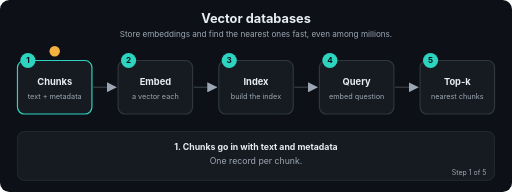
t = 0.00 s
t = 1.69 s: frame unchanged from t = 0.00 s, image omitted
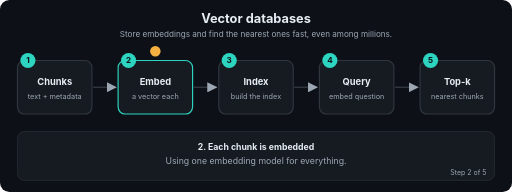
t = 3.24 s
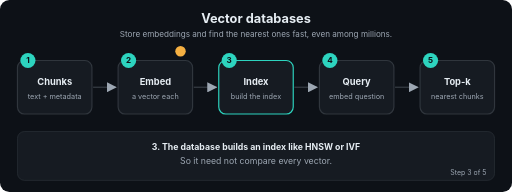
t = 5.01 s
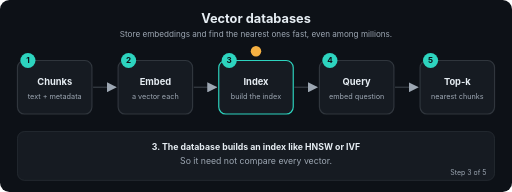
t = 6.71 s
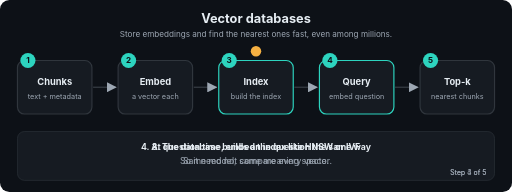
t = 7.20 s

The animated SVG that drew these frames (rendered in a browser with its animation timeline set to each time). Animation: 22 SMIL elements (animate=22); frames cover the first 7.20 s, repeats indefinitely.

<svg xmlns="http://www.w3.org/2000/svg" viewBox="0 0 880 330" width="880" height="330" role="img" aria-labelledby="t d" font-family="-apple-system,Segoe UI,Helvetica,Arial,sans-serif">
<title id="t">Vector databases</title>
<desc id="d">Store embeddings and find the nearest ones fast, even among millions.</desc>
<defs><marker id="ah" viewBox="0 0 10 10" refX="9" refY="5" markerWidth="7" markerHeight="7" orient="auto"><path d="M0,0 L10,5 L0,10 z" fill="#9DA7B3"/></marker></defs>
<rect width="880" height="330" rx="16" fill="#0D1117"/>
<text x="440.0" y="40" font-size="22" fill="#E6EDF3" font-weight="700" text-anchor="middle">Vector databases</text>
<text x="440.0" y="64" font-size="14" fill="#9DA7B3" font-weight="400" text-anchor="middle">Store embeddings and find the nearest ones fast, even among millions.</text>
<line x1="160" y1="150" x2="199" y2="150" stroke="#30363D" stroke-width="2.5" marker-end="url(#ah)"/>
<line x1="333" y1="150" x2="372" y2="150" stroke="#30363D" stroke-width="2.5" marker-end="url(#ah)"/>
<line x1="506" y1="150" x2="545" y2="150" stroke="#30363D" stroke-width="2.5" marker-end="url(#ah)"/>
<line x1="679" y1="150" x2="718" y2="150" stroke="#30363D" stroke-width="2.5" marker-end="url(#ah)"/>
<rect x="30" y="104" width="128" height="92" rx="12" fill="#161B22" stroke="#30363D" stroke-width="2"><animate attributeName="stroke" dur="12.0s" repeatCount="indefinite" keyTimes="0;0.2;0.212;1" values="#2DD4BF;#2DD4BF;#30363D;#30363D"/></rect>
<circle cx="48" cy="104" r="13" fill="#2DD4BF"/><text x="48" y="109" font-size="14" fill="#0D1117" font-weight="700" text-anchor="middle">1</text>
<text x="94" y="146" font-size="16" fill="#E6EDF3" font-weight="700" text-anchor="middle">Chunks</text>
<text x="94" y="170" font-size="12.5" fill="#9DA7B3" font-weight="400" text-anchor="middle">text + metadata</text>
<rect x="203" y="104" width="128" height="92" rx="12" fill="#161B22" stroke="#30363D" stroke-width="2"><animate attributeName="stroke" dur="12.0s" repeatCount="indefinite" keyTimes="0;0.188;0.2;0.4;0.412;1" values="#30363D;#30363D;#2DD4BF;#2DD4BF;#30363D;#30363D"/></rect>
<circle cx="221" cy="104" r="13" fill="#2DD4BF"/><text x="221" y="109" font-size="14" fill="#0D1117" font-weight="700" text-anchor="middle">2</text>
<text x="267" y="146" font-size="16" fill="#E6EDF3" font-weight="700" text-anchor="middle">Embed</text>
<text x="267" y="170" font-size="12.5" fill="#9DA7B3" font-weight="400" text-anchor="middle">a vector each</text>
<rect x="376" y="104" width="128" height="92" rx="12" fill="#161B22" stroke="#30363D" stroke-width="2"><animate attributeName="stroke" dur="12.0s" repeatCount="indefinite" keyTimes="0;0.388;0.4;0.6;0.612;1" values="#30363D;#30363D;#2DD4BF;#2DD4BF;#30363D;#30363D"/></rect>
<circle cx="394" cy="104" r="13" fill="#2DD4BF"/><text x="394" y="109" font-size="14" fill="#0D1117" font-weight="700" text-anchor="middle">3</text>
<text x="440" y="146" font-size="16" fill="#E6EDF3" font-weight="700" text-anchor="middle">Index</text>
<text x="440" y="170" font-size="12.5" fill="#9DA7B3" font-weight="400" text-anchor="middle">build the index</text>
<rect x="549" y="104" width="128" height="92" rx="12" fill="#161B22" stroke="#30363D" stroke-width="2"><animate attributeName="stroke" dur="12.0s" repeatCount="indefinite" keyTimes="0;0.588;0.6;0.8;0.812;1" values="#30363D;#30363D;#2DD4BF;#2DD4BF;#30363D;#30363D"/></rect>
<circle cx="567" cy="104" r="13" fill="#2DD4BF"/><text x="567" y="109" font-size="14" fill="#0D1117" font-weight="700" text-anchor="middle">4</text>
<text x="613" y="146" font-size="16" fill="#E6EDF3" font-weight="700" text-anchor="middle">Query</text>
<text x="613" y="170" font-size="12.5" fill="#9DA7B3" font-weight="400" text-anchor="middle">embed question</text>
<rect x="722" y="104" width="128" height="92" rx="12" fill="#161B22" stroke="#30363D" stroke-width="2"><animate attributeName="stroke" dur="12.0s" repeatCount="indefinite" keyTimes="0;0.788;0.8;1.0" values="#30363D;#30363D;#2DD4BF;#2DD4BF"/></rect>
<circle cx="740" cy="104" r="13" fill="#2DD4BF"/><text x="740" y="109" font-size="14" fill="#0D1117" font-weight="700" text-anchor="middle">5</text>
<text x="786" y="146" font-size="16" fill="#E6EDF3" font-weight="700" text-anchor="middle">Top-k</text>
<text x="786" y="170" font-size="12.5" fill="#9DA7B3" font-weight="400" text-anchor="middle">nearest chunks</text>
<circle r="9" fill="#F5B042" cx="94" cy="88"><animate attributeName="cx" dur="12.0s" repeatCount="indefinite" keyTimes="0.0;0.01;0.2;0.27;0.4;0.47;0.6;0.67;0.8;0.87;1.0" values="94;94;94;267;267;440;440;613;613;786;786"/><animate attributeName="cy" dur="12.0s" repeatCount="indefinite" keyTimes="0.0;0.01;0.2;0.27;0.4;0.47;0.6;0.67;0.8;0.87;1.0" values="88;88;88;88;88;88;88;88;88;88;88"/></circle>
<rect x="30" y="226" width="820" height="84" rx="12" fill="#161B22" stroke="#30363D"/>
<text x="440.0" y="258" font-size="15" fill="#E6EDF3" font-weight="700" text-anchor="middle" opacity="0">1. Chunks go in with text and metadata<animate attributeName="opacity" dur="12.0s" repeatCount="indefinite" keyTimes="0;0.2;0.212;1" values="1;1;0;0"/></text>
<text x="440.0" y="282" font-size="15" fill="#9DA7B3" font-weight="400" text-anchor="middle" opacity="0">One record per chunk.<animate attributeName="opacity" dur="12.0s" repeatCount="indefinite" keyTimes="0;0.2;0.212;1" values="1;1;0;0"/></text>
<text x="836" y="300" font-size="12" fill="#9DA7B3" text-anchor="end" opacity="0">Step 1 of 5<animate attributeName="opacity" dur="12.0s" repeatCount="indefinite" keyTimes="0;0.2;0.212;1" values="1;1;0;0"/></text>
<text x="440.0" y="258" font-size="15" fill="#E6EDF3" font-weight="700" text-anchor="middle" opacity="0">2. Each chunk is embedded<animate attributeName="opacity" dur="12.0s" repeatCount="indefinite" keyTimes="0;0.188;0.2;0.4;0.412;1" values="0;0;1;1;0;0"/></text>
<text x="440.0" y="282" font-size="15" fill="#9DA7B3" font-weight="400" text-anchor="middle" opacity="0">Using one embedding model for everything.<animate attributeName="opacity" dur="12.0s" repeatCount="indefinite" keyTimes="0;0.188;0.2;0.4;0.412;1" values="0;0;1;1;0;0"/></text>
<text x="836" y="300" font-size="12" fill="#9DA7B3" text-anchor="end" opacity="0">Step 2 of 5<animate attributeName="opacity" dur="12.0s" repeatCount="indefinite" keyTimes="0;0.188;0.2;0.4;0.412;1" values="0;0;1;1;0;0"/></text>
<text x="440.0" y="258" font-size="15" fill="#E6EDF3" font-weight="700" text-anchor="middle" opacity="0">3. The database builds an index like HNSW or IVF<animate attributeName="opacity" dur="12.0s" repeatCount="indefinite" keyTimes="0;0.388;0.4;0.6;0.612;1" values="0;0;1;1;0;0"/></text>
<text x="440.0" y="282" font-size="15" fill="#9DA7B3" font-weight="400" text-anchor="middle" opacity="0">So it need not compare every vector.<animate attributeName="opacity" dur="12.0s" repeatCount="indefinite" keyTimes="0;0.388;0.4;0.6;0.612;1" values="0;0;1;1;0;0"/></text>
<text x="836" y="300" font-size="12" fill="#9DA7B3" text-anchor="end" opacity="0">Step 3 of 5<animate attributeName="opacity" dur="12.0s" repeatCount="indefinite" keyTimes="0;0.388;0.4;0.6;0.612;1" values="0;0;1;1;0;0"/></text>
<text x="440.0" y="258" font-size="15" fill="#E6EDF3" font-weight="700" text-anchor="middle" opacity="0">4. At question time, embed the question the same way<animate attributeName="opacity" dur="12.0s" repeatCount="indefinite" keyTimes="0;0.588;0.6;0.8;0.812;1" values="0;0;1;1;0;0"/></text>
<text x="440.0" y="282" font-size="15" fill="#9DA7B3" font-weight="400" text-anchor="middle" opacity="0">Same model, same meaning space.<animate attributeName="opacity" dur="12.0s" repeatCount="indefinite" keyTimes="0;0.588;0.6;0.8;0.812;1" values="0;0;1;1;0;0"/></text>
<text x="836" y="300" font-size="12" fill="#9DA7B3" text-anchor="end" opacity="0">Step 4 of 5<animate attributeName="opacity" dur="12.0s" repeatCount="indefinite" keyTimes="0;0.588;0.6;0.8;0.812;1" values="0;0;1;1;0;0"/></text>
<text x="440.0" y="258" font-size="15" fill="#E6EDF3" font-weight="700" text-anchor="middle" opacity="0">5. Return the k nearest chunks, fast<animate attributeName="opacity" dur="12.0s" repeatCount="indefinite" keyTimes="0;0.788;0.8;1.0" values="0;0;1;1"/></text>
<text x="440.0" y="282" font-size="15" fill="#9DA7B3" font-weight="400" text-anchor="middle" opacity="0">Even among millions of vectors.<animate attributeName="opacity" dur="12.0s" repeatCount="indefinite" keyTimes="0;0.788;0.8;1.0" values="0;0;1;1"/></text>
<text x="836" y="300" font-size="12" fill="#9DA7B3" text-anchor="end" opacity="0">Step 5 of 5<animate attributeName="opacity" dur="12.0s" repeatCount="indefinite" keyTimes="0;0.788;0.8;1.0" values="0;0;1;1"/></text>
</svg>
